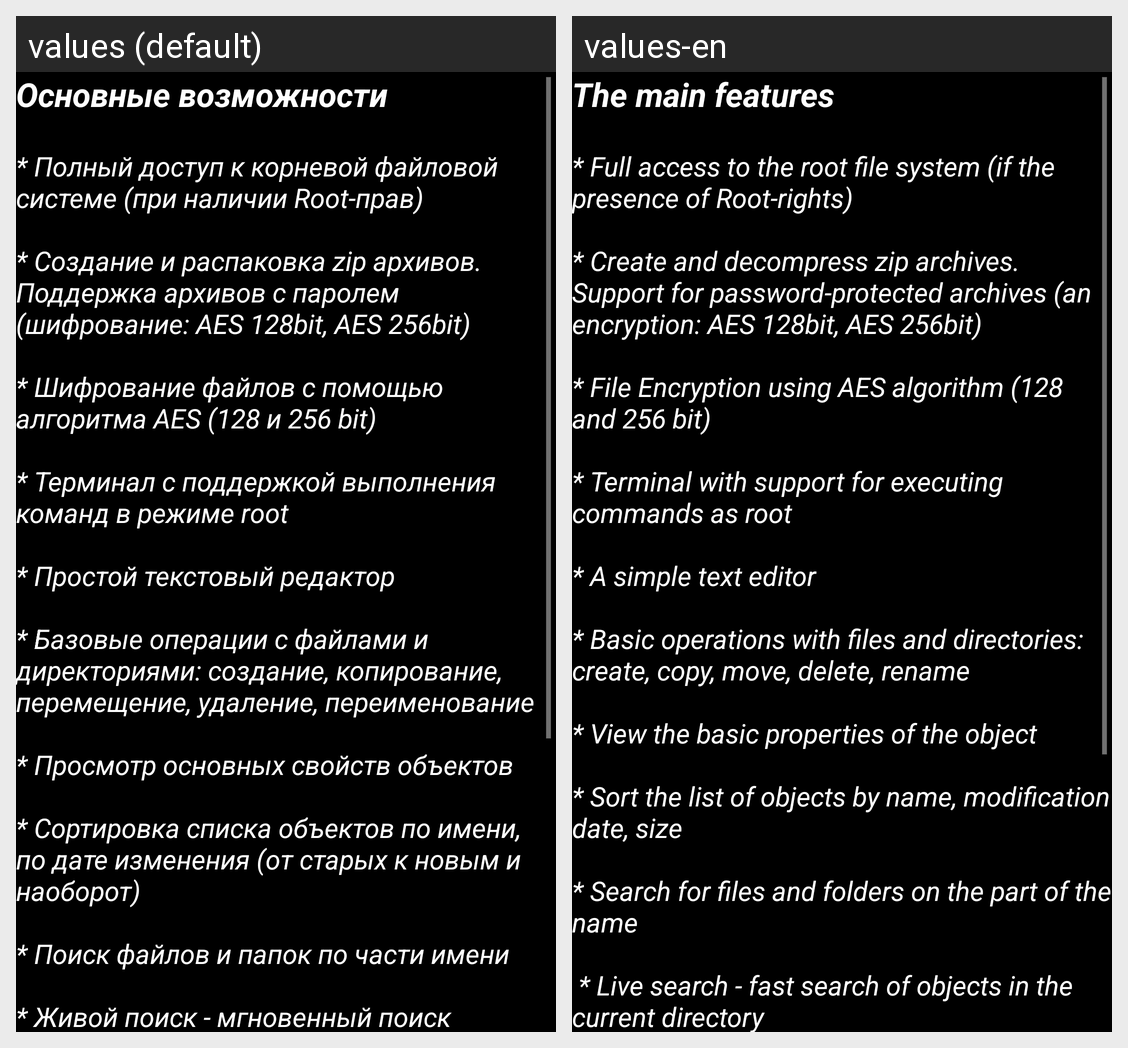

This grid shows one Android layout under two languages. Give, for every string resource on the screen, its name, the default text and each shown locale's text.
Android screen res/layout/capabilities_tab.xml rendered under 2 locales, left to right: values (default), values-en. Device: Nexus 5 (rendered at 1080×1920; each locale shown at half size, 540×960, under a caption strip naming it); theme AppTheme.
Strings drawn on this screen, with the default value and each locale's value (text and hints the layout hard-codes, and strings that could not be matched under every locale, appear in the picture but are not listed):

capabilities_main_tittle
  values: Основные возможности
  values-en: The main features

capabilities_main_text
  values: 
      * Полный доступ к корневой файловой системе (при наличии Root-прав)
      
      * Создание и распаковка zip архивов. Поддержка архивов с паролем (шифрование: AES 128bit, AES 256bit)
      
      * Шифрование файлов с помощью алгоритма AES (128 и 256 bit)
      
      * Терминал с поддержкой выполнения команд в режиме root
      
      * Простой текстовый редактор
      
      * Базовые операции с файлами и директориями: создание, копирование, …[clipped]
  values-en: 
      * Full access to the root file system (if the presence of Root-rights)
      
      * Create and decompress zip archives. Support for password-protected archives (an encryption: AES 128bit, AES 256bit)
      
      * File Encryption using AES algorithm (128 and 256 bit)
      
      * Terminal with support for executing commands as root
      
      * A simple text editor
      
      * Basic operations with files and directories: create, copy, move, …[clipped]
